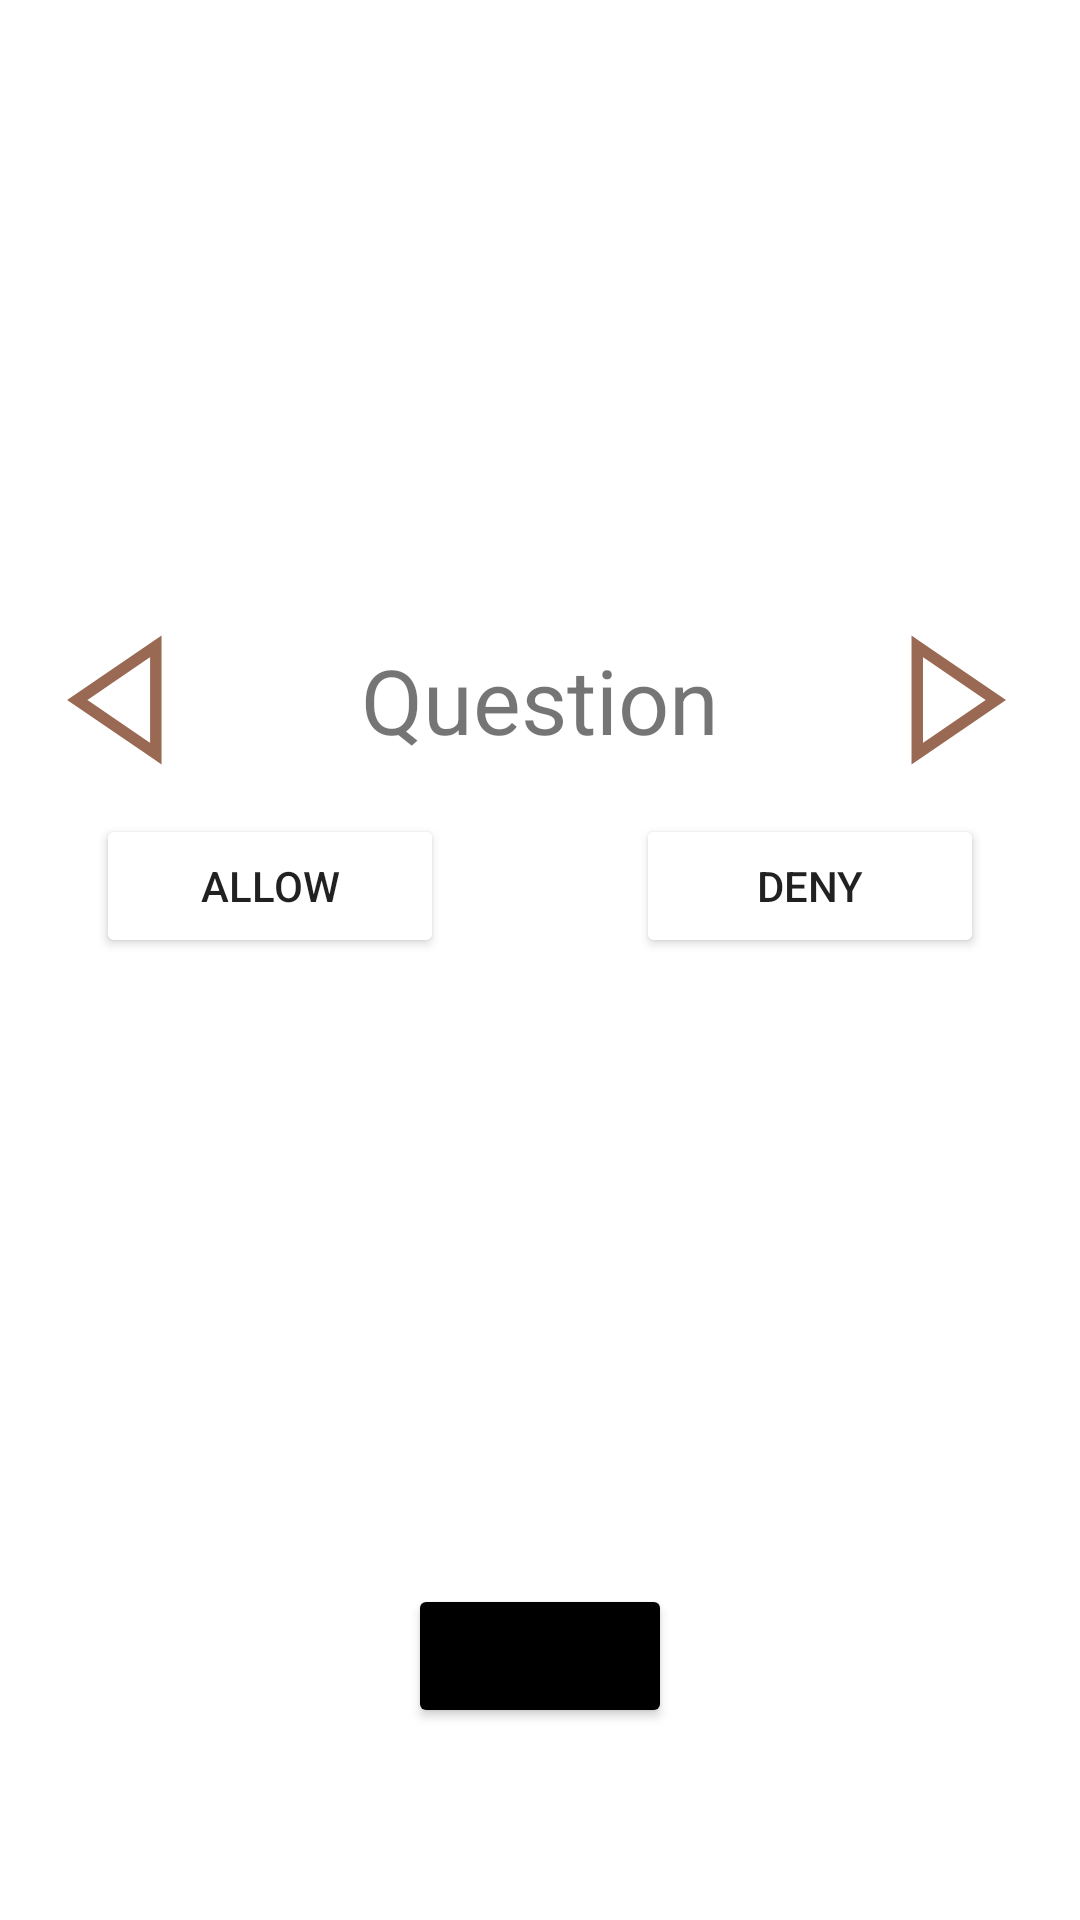

Layout XML and referenced resources for this Android screen:
<!-- AndroidManifest.xml: application theme Theme.AndroidFirstLab -->
<!-- res/layout/activity_main.xml -->
<?xml version="1.0" encoding="utf-8"?>
<androidx.constraintlayout.widget.ConstraintLayout xmlns:android="http://schemas.android.com/apk/res/android"
    xmlns:app="http://schemas.android.com/apk/res-auto"
    xmlns:tools="http://schemas.android.com/tools"
    android:layout_width="match_parent"
    android:layout_height="match_parent"
    tools:context=".MainActivity"
    >

    <TextView
        android:id="@+id/questionText"
        android:layout_width="0dp"
        android:layout_height="wrap_content"
        android:layout_centerHorizontal="false"
        android:layout_centerVertical="false"
        android:layout_margin="10dp"
        android:gravity="center"
        android:padding="2dp"
        android:text="@string/questionText"
        android:textSize="30sp"
        app:layout_constraintBottom_toBottomOf="parent"
        app:layout_constraintEnd_toStartOf="@+id/next_button"
        app:layout_constraintStart_toEndOf="@+id/prev_button"
        app:layout_constraintTop_toTopOf="parent"
        app:layout_constraintVertical_bias="0.349" />

    <Button
        android:id="@+id/allowBtn"
        android:layout_width="0dp"
        android:layout_height="wrap_content"
        android:layout_marginStart="32dp"
        android:layout_marginTop="16dp"
        android:layout_marginEnd="32dp"
        android:backgroundTint="@color/green"
        android:text="@string/allowBtn"
        app:layout_constraintEnd_toStartOf="@+id/denyBtn"
        app:layout_constraintStart_toStartOf="parent"
        app:layout_constraintTop_toBottomOf="@+id/questionText"
        tools:ignore="TextContrastCheck" />

    <Button
        android:id="@+id/denyBtn"
        android:layout_width="0dp"
        android:layout_height="wrap_content"
        android:layout_marginStart="32dp"
        android:layout_marginTop="16dp"
        android:layout_marginEnd="32dp"
        android:backgroundTint="@color/red"
        android:text="@string/denyBtn"
        app:layout_constraintEnd_toEndOf="parent"
        app:layout_constraintStart_toEndOf="@+id/allowBtn"
        app:layout_constraintTop_toBottomOf="@+id/questionText"
        tools:ignore="TextContrastCheck" />

    <ImageButton
        android:id="@+id/prev_button"
        android:layout_width="wrap_content"
        android:layout_height="wrap_content"
        android:layout_marginStart="16dp"
        android:background="@color/white"
        android:contentDescription="@string/next_btn"
        android:rotation="0"
        app:layout_constraintBottom_toBottomOf="@+id/questionText"
        app:layout_constraintStart_toStartOf="parent"
        app:layout_constraintTop_toTopOf="@+id/questionText"
        app:srcCompat="@drawable/ic_previous" />

    <ImageButton
        android:id="@+id/next_button"
        android:layout_width="wrap_content"
        android:layout_height="wrap_content"
        android:layout_marginEnd="16dp"
        android:background="@color/white"
        android:contentDescription="@string/prev_btn"
        app:layout_constraintBottom_toBottomOf="@+id/questionText"
        app:layout_constraintEnd_toEndOf="parent"
        app:layout_constraintTop_toTopOf="@+id/questionText"
        app:srcCompat="@drawable/ic_next" />

    <Button
        android:id="@+id/button_answer"
        android:layout_width="wrap_content"
        android:layout_height="wrap_content"
        android:layout_marginStart="32dp"
        android:layout_marginEnd="32dp"
        android:layout_marginBottom="64dp"
        android:backgroundTint="@color/black"
        android:text="@string/button_answer"
        app:layout_constraintBottom_toBottomOf="parent"
        app:layout_constraintEnd_toEndOf="parent"
        app:layout_constraintStart_toStartOf="parent" />


</androidx.constraintlayout.widget.ConstraintLayout>
<!-- resources referenced by this layout -->
<resources>
  <!-- drawable ic_next (drawable) -->
  <vector xmlns:android="http://schemas.android.com/apk/res/android"
      android:width="48dp"
      android:height="48dp"
      android:viewportWidth="24"
      android:viewportHeight="24">
    <path
        android:pathData="M4.876,3.066L17.97,12l-13.094,8.934V3.066z"
        android:strokeWidth="1.9079479"
        android:fillColor="#FFFFFF"
        android:strokeColor="#9A6953"/>
  </vector>
  <!-- drawable ic_previous (drawable) -->
  <vector xmlns:android="http://schemas.android.com/apk/res/android"
      android:width="48dp"
      android:height="48dp"
      android:viewportWidth="24"
      android:viewportHeight="24">
    <path
        android:pathData="M17.97,20.934L4.876,12l13.094,-8.934V20.934z"
        android:strokeWidth="1.9079479"
        android:fillColor="#FFFFFF"
        android:strokeColor="#9A6953"/>
  </vector>
  <string name="allowBtn">Allow</string>
  <string name="button_answer">Answer</string>
  <string name="denyBtn">Deny</string>
  <string name="next_btn">next button</string>
  <string name="prev_btn">prev button</string>
  <string name="questionText">Question</string>
  <style name="Theme.AndroidFirstLab" parent="Theme.MaterialComponents.DayNight.DarkActionBar">
          
          <item name="colorPrimary">@color/purple_500</item>
          <item name="colorPrimaryVariant">@color/purple_700</item>
          <item name="colorOnPrimary">@color/white</item>
          
          <item name="colorSecondary">@color/teal_200</item>
          <item name="colorSecondaryVariant">@color/teal_700</item>
          <item name="colorOnSecondary">@color/black</item>
          
          <item name="android:statusBarColor">?attr/colorPrimaryVariant</item>
          
      </style>
  <!-- not gathered from this repository: default colours our renderer supplied (Android Studio template values) -->
  <color name="purple_500">#FF6200EE</color>
  <color name="purple_700">#FF3700B3</color>
  <color name="teal_200">#FF03DAC5</color>
  <color name="teal_700">#FF018786</color>
  <color name="black">#FF000000</color>
  <color name="white">#FFFFFFFF</color>
</resources>
